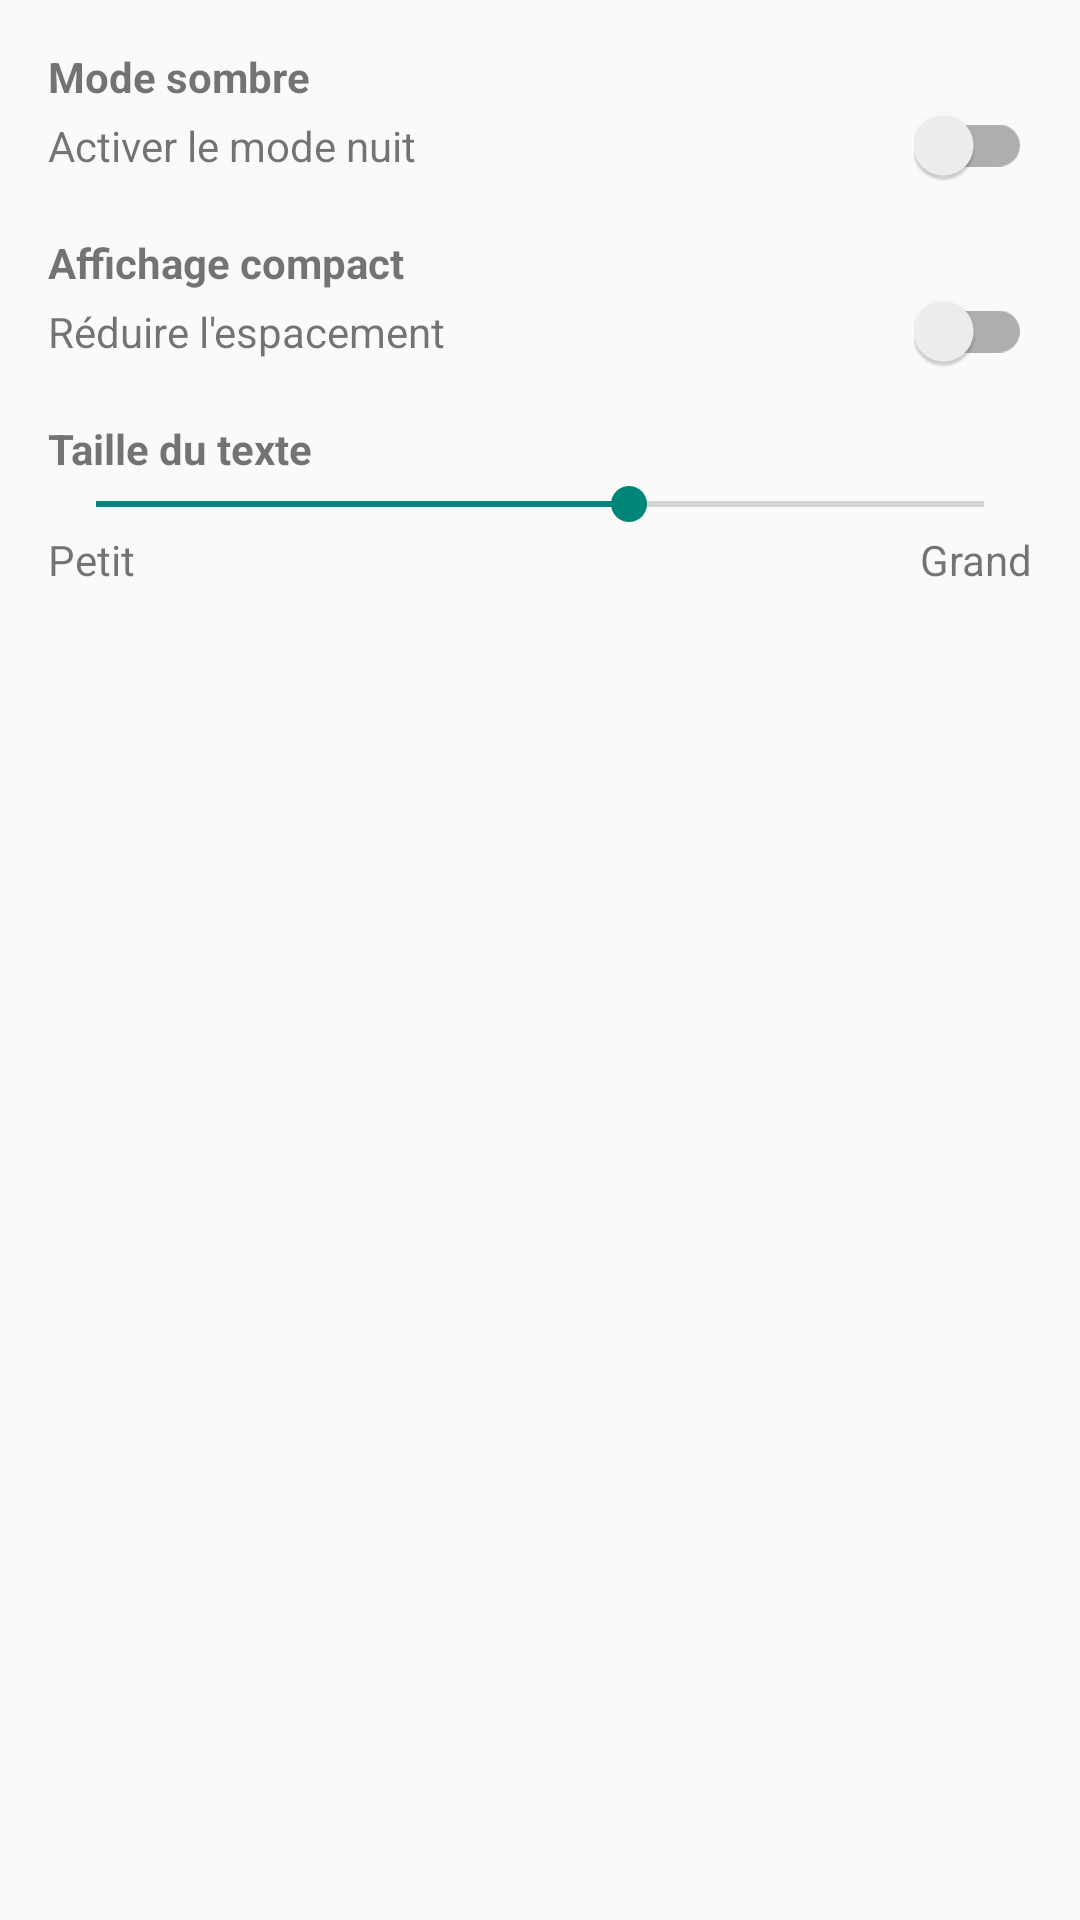

This screen was rendered from an Android layout file. Write that file and the resources it references.
<!-- AndroidManifest.xml: application theme AppTheme.NoActionBar -->
<!-- res/layout/dialog_display_settings.xml -->
<LinearLayout xmlns:android="http://schemas.android.com/apk/res/android"
    android:layout_width="match_parent"
    android:layout_height="wrap_content"
    android:orientation="vertical"
    android:padding="16dp">

    <TextView
        android:text="Mode sombre"
        android:textStyle="bold"
        android:layout_width="match_parent"
        android:layout_height="wrap_content"/>

    <LinearLayout
        android:layout_width="match_parent"
        android:layout_height="wrap_content"
        android:orientation="horizontal">

        <TextView
            android:layout_width="0dp"
            android:layout_height="wrap_content"
            android:layout_weight="1"
            android:text="Activer le mode nuit"/>

        <androidx.appcompat.widget.SwitchCompat
            android:id="@+id/switch_dark_mode"
            android:layout_width="wrap_content"
            android:layout_height="wrap_content"/>
    </LinearLayout>

    <TextView
        android:text="Affichage compact"
        android:textStyle="bold"
        android:layout_width="match_parent"
        android:layout_height="wrap_content"
        android:layout_marginTop="16dp"/>

    <LinearLayout
        android:layout_width="match_parent"
        android:layout_height="wrap_content"
        android:orientation="horizontal">

        <TextView
            android:layout_width="0dp"
            android:layout_height="wrap_content"
            android:layout_weight="1"
            android:text="Réduire l'espacement"/>

        <androidx.appcompat.widget.SwitchCompat
            android:id="@+id/switch_compact_view"
            android:layout_width="wrap_content"
            android:layout_height="wrap_content"/>
    </LinearLayout>

    <TextView
        android:text="Taille du texte"
        android:textStyle="bold"
        android:layout_width="match_parent"
        android:layout_height="wrap_content"
        android:layout_marginTop="16dp"/>

    <SeekBar
        android:id="@+id/seekbar_text_size"
        android:layout_width="match_parent"
        android:layout_height="wrap_content"
        android:max="5"
        android:progress="3"/>

    <LinearLayout
        android:layout_width="match_parent"
        android:layout_height="wrap_content"
        android:orientation="horizontal">

        <TextView
            android:text="Petit"
            android:layout_width="0dp"
            android:layout_height="wrap_content"
            android:layout_weight="1"
            android:gravity="start"/>

        <TextView
            android:text="Grand"
            android:layout_width="0dp"
            android:layout_height="wrap_content"
            android:layout_weight="1"
            android:gravity="end"/>
    </LinearLayout>
</LinearLayout>
<!-- resources referenced by this layout -->
<resources>
  <style name="AppTheme.NoActionBar" parent="Theme.AppCompat.Light.NoActionBar" />
</resources>
